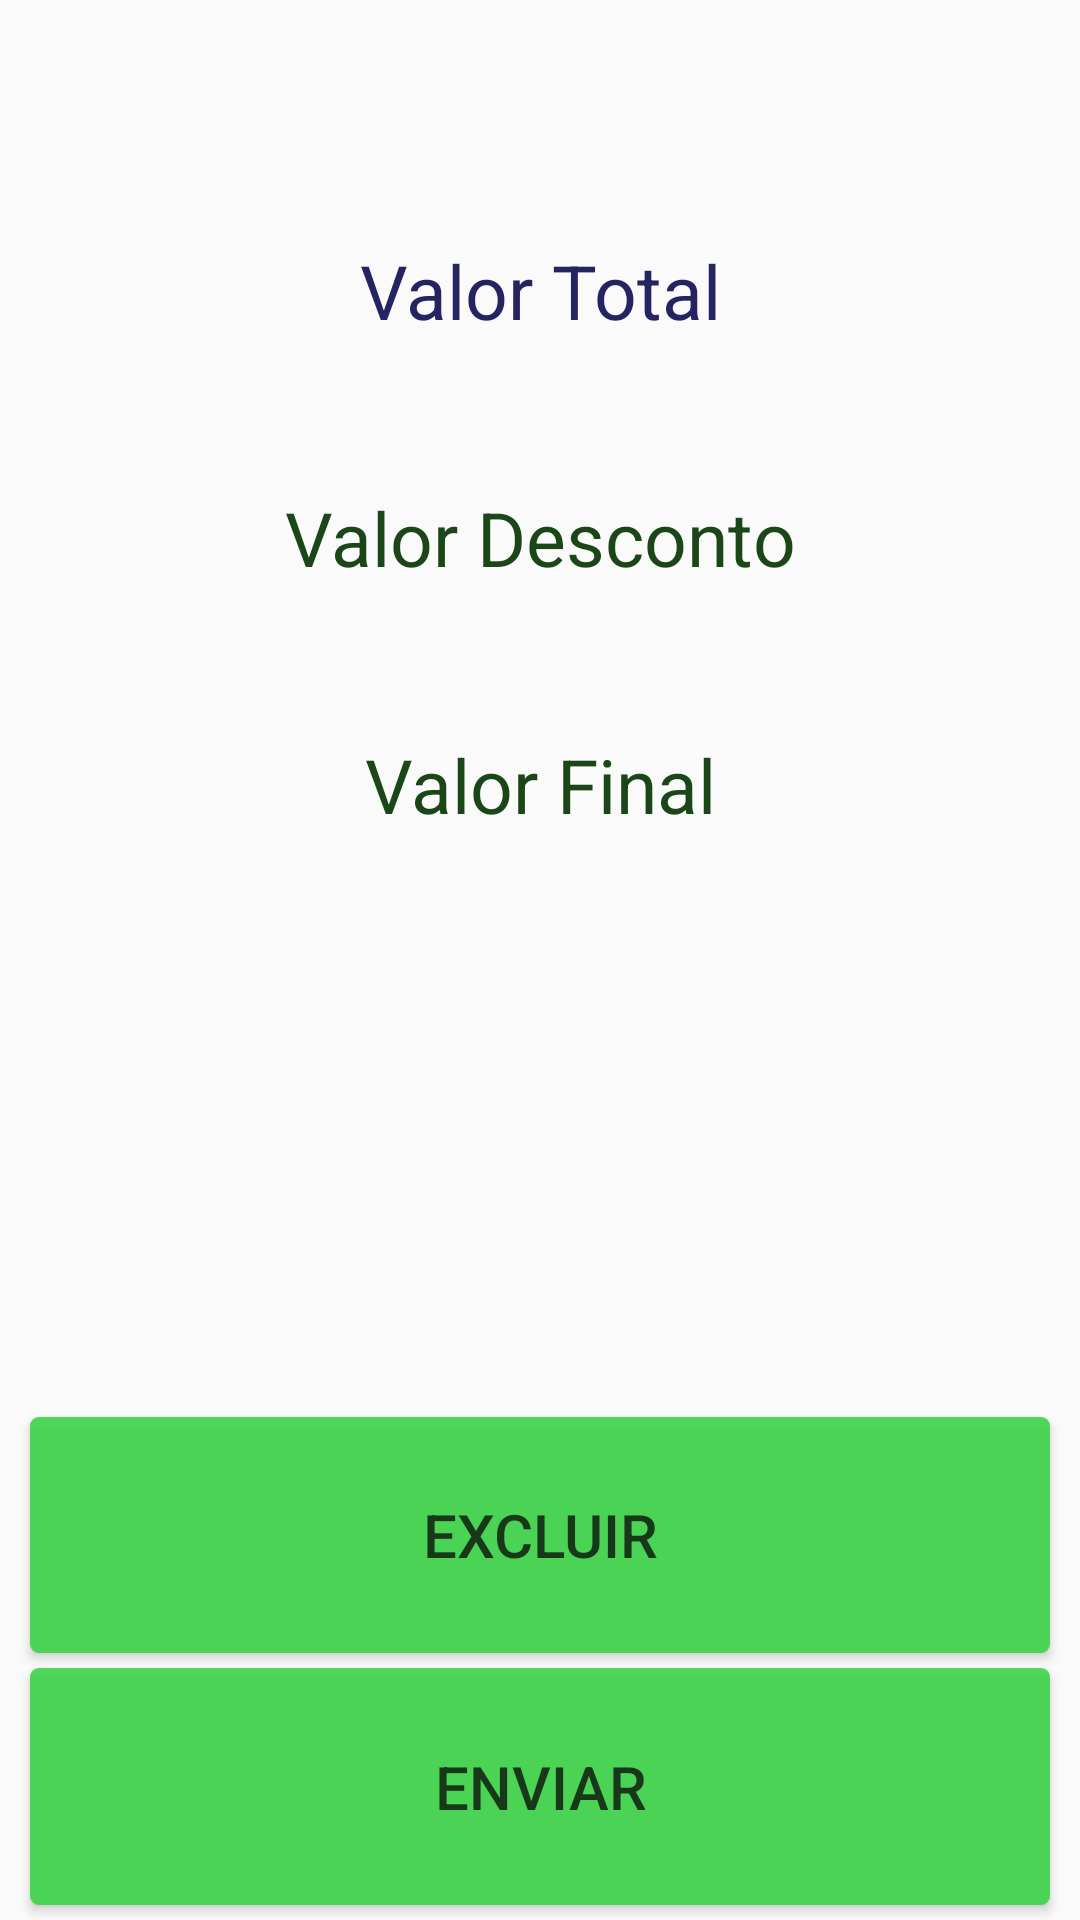

Android layout source for this screen:
<!-- AndroidManifest.xml: application theme AppTheme -->
<!-- res/layout/fragment_cadastro_pedido_fim.xml -->
<?xml version="1.0" encoding="utf-8"?>
<LinearLayout xmlns:android="http://schemas.android.com/apk/res/android"
    android:layout_width="match_parent"
    android:layout_height="match_parent"
    android:orientation="vertical">

    <LinearLayout
        android:layout_width="match_parent"
        android:layout_height="0dp"
        android:layout_marginLeft="10dp"
        android:layout_marginRight="10dp"
        android:orientation="vertical"
        android:layout_weight="12"
        android:textColor="@color/linhaViewText"
        android:textSize="16dp">

        <TextView
            android:layout_width="match_parent"
            android:layout_height="wrap_content"
            android:layout_marginTop="80dp"
            android:textSize="@dimen/cadastro_pedido_fim_text"
            android:textColor="@color/cadastro_pedido_text_total_label"
            android:textAlignment="center"
            android:text="Valor Total"/>

        <TextView
            android:id="@+id/fragment_cadastro_pedido_fim_text_vlr_total"
            android:layout_width="match_parent"
            android:layout_height="wrap_content"
            android:layout_marginTop="5dp"
            android:textSize="@dimen/cadastro_pedido_fim_text"
            android:textColor="@color/cadastro_pedido_text_total_vlr"
            android:textAlignment="center" />

        <TextView
            android:layout_width="match_parent"
            android:layout_height="wrap_content"
            android:layout_marginTop="10dp"
            android:textSize="@dimen/cadastro_pedido_fim_text"
            android:textColor="@color/cadastro_pedido_text_desc_label"
            android:textAlignment="center"
            android:text="Valor Desconto"/>

        <TextView
            android:id="@+id/fragment_cadastro_pedido_fim_text_vlr_desconto"
            android:layout_width="match_parent"
            android:layout_height="wrap_content"
            android:layout_marginTop="5dp"
            android:textSize="@dimen/cadastro_pedido_fim_text"
            android:textColor="@color/cadastro_pedido_text_desc_vlr"
            android:textAlignment="center" />

        <TextView
            android:layout_width="match_parent"
            android:layout_height="wrap_content"
            android:layout_marginTop="10dp"
            android:textSize="@dimen/cadastro_pedido_fim_text"
            android:textColor="@color/cadastro_pedido_text_final_label"
            android:textAlignment="center"
            android:text="Valor Final"/>

        <TextView
            android:id="@+id/fragment_cadastro_pedido_fim_text_vlr_final"
            android:layout_width="match_parent"
            android:layout_height="wrap_content"
            android:layout_marginTop="5dp"
            android:textSize="@dimen/cadastro_pedido_fim_text"
            android:textColor="@color/cadastro_pedido_text_final_vlr"
            android:textAlignment="center" />


    </LinearLayout>

    <Button
        android:id="@+id/fragment_cadastro_pedido_fim_button_excluir"
        android:layout_width="match_parent"
        android:layout_height="0dp"
        android:layout_marginBottom="5dp"
        android:layout_marginLeft="10dp"
        android:layout_marginRight="10dp"
        android:layout_weight="2"
        android:background="@drawable/customborderbutton"
        android:text="@string/button_excluir_pedido"
        android:textColor="@color/buttonText"
        android:textSize="@dimen/sizeTextButtonSave" />

    <Button
        android:id="@+id/fragment_cadastro_pedido_fim_button_enviar"
        android:layout_width="match_parent"
        android:layout_height="0dp"
        android:layout_marginBottom="5dp"
        android:layout_marginLeft="10dp"
        android:layout_marginRight="10dp"
        android:layout_weight="2"
        android:background="@drawable/customborderbutton"
        android:text="@string/button_enviar_pedido"
        android:textColor="@color/buttonText"
        android:textSize="@dimen/sizeTextButtonSave" />
    
</LinearLayout>
<!-- resources referenced by this layout -->
<resources>
  <color name="buttonText">#183919</color>
  <color name="cadastro_pedido_text_desc_label">#1a4618</color>
  <color name="cadastro_pedido_text_desc_vlr">#178611</color>
  <color name="cadastro_pedido_text_final_label">#1a4618</color>
  <color name="cadastro_pedido_text_final_vlr">#178611</color>
  <color name="cadastro_pedido_text_total_label">#242461</color>
  <color name="cadastro_pedido_text_total_vlr">#2e4aa7</color>
  <color name="linhaViewText">#0e0c2e</color>
  <dimen name="cadastro_pedido_fim_text">25sp</dimen>
  <dimen name="sizeTextButtonSave">20sp</dimen>
  <!-- drawable customborderbutton (drawable) -->
  <?xml version="1.0" encoding="UTF-8"?>
  <shape xmlns:android="http://schemas.android.com/apk/res/android"
      android:shape="rectangle">
  
      <corners android:radius="3dp" />
  
      <padding
          android:bottom="10dp"
          android:left="10dp"
          android:right="10dp"
          android:top="10dp" />
  
      
      <solid
          android:color="@color/cadastrarButton"
          />
  </shape>
  <string name="button_enviar_pedido">Enviar</string>
  <string name="button_excluir_pedido">Excluir</string>
  <string name="button_itens_pedido">Itens</string>
  <style name="AppTheme" parent="Theme.AppCompat.Light.NoActionBar">
          <item name="colorPrimary">@color/colorPrimary</item>
          <item name="colorPrimaryDark">@color/colorPrimaryDark</item>
          <item name="colorAccent">@color/colorAccent</item>
          <item name="popupTheme">@style/PopupTheme</item>
      </style>
  <color name="cadastrarButton">#df38d444</color>
  <color name="colorPrimary">#208103</color>
  <color name="colorPrimaryDark">#0f4000</color>
  <color name="colorAccent">#FF4081</color>
  <style name="PopupTheme" parent="Theme.AppCompat.Light">
          <item name="actionOverflowMenuStyle">@style/OverflowMenu</item>
      </style>
  <style name="OverflowMenu" parent="Widget.AppCompat.Light.PopupMenu.Overflow">
          <item name="android:dropDownVerticalOffset">-4dp</item>
          <item name="overlapAnchor">false</item>
      </style>
</resources>
